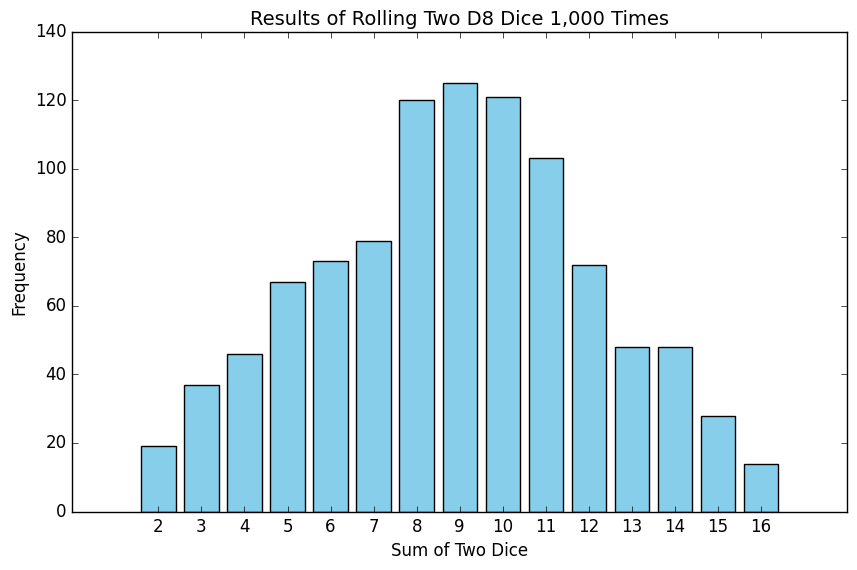

Source code (Python):
from random import randint

class Die:

    def __init__(self, num_sides=6):
        self.num_sides = num_sides

    def roll(self):
        return randint(1, self.num_sides)

import matplotlib.pyplot as plt

die_1 = Die(8)
die_2 = Die(8)

results = [die_1.roll() + die_2.roll() for _ in range(1000)]

max_result = die_1.num_sides + die_2.num_sides
frequencies = [results.count(value) for value in range(2, max_result + 1)]

plt.style.use('classic')
fig, ax = plt.subplots(figsize=(10, 6))
ax.bar(range(2, max_result + 1), frequencies, color='skyblue', edgecolor='black')

ax.set_title("Results of Rolling Two D8 Dice 1,000 Times", fontsize=14)
ax.set_xlabel("Sum of Two Dice", fontsize=12)
ax.set_ylabel("Frequency", fontsize=12)

ax.set_xticks(range(2, max_result + 1))

plt.show()
